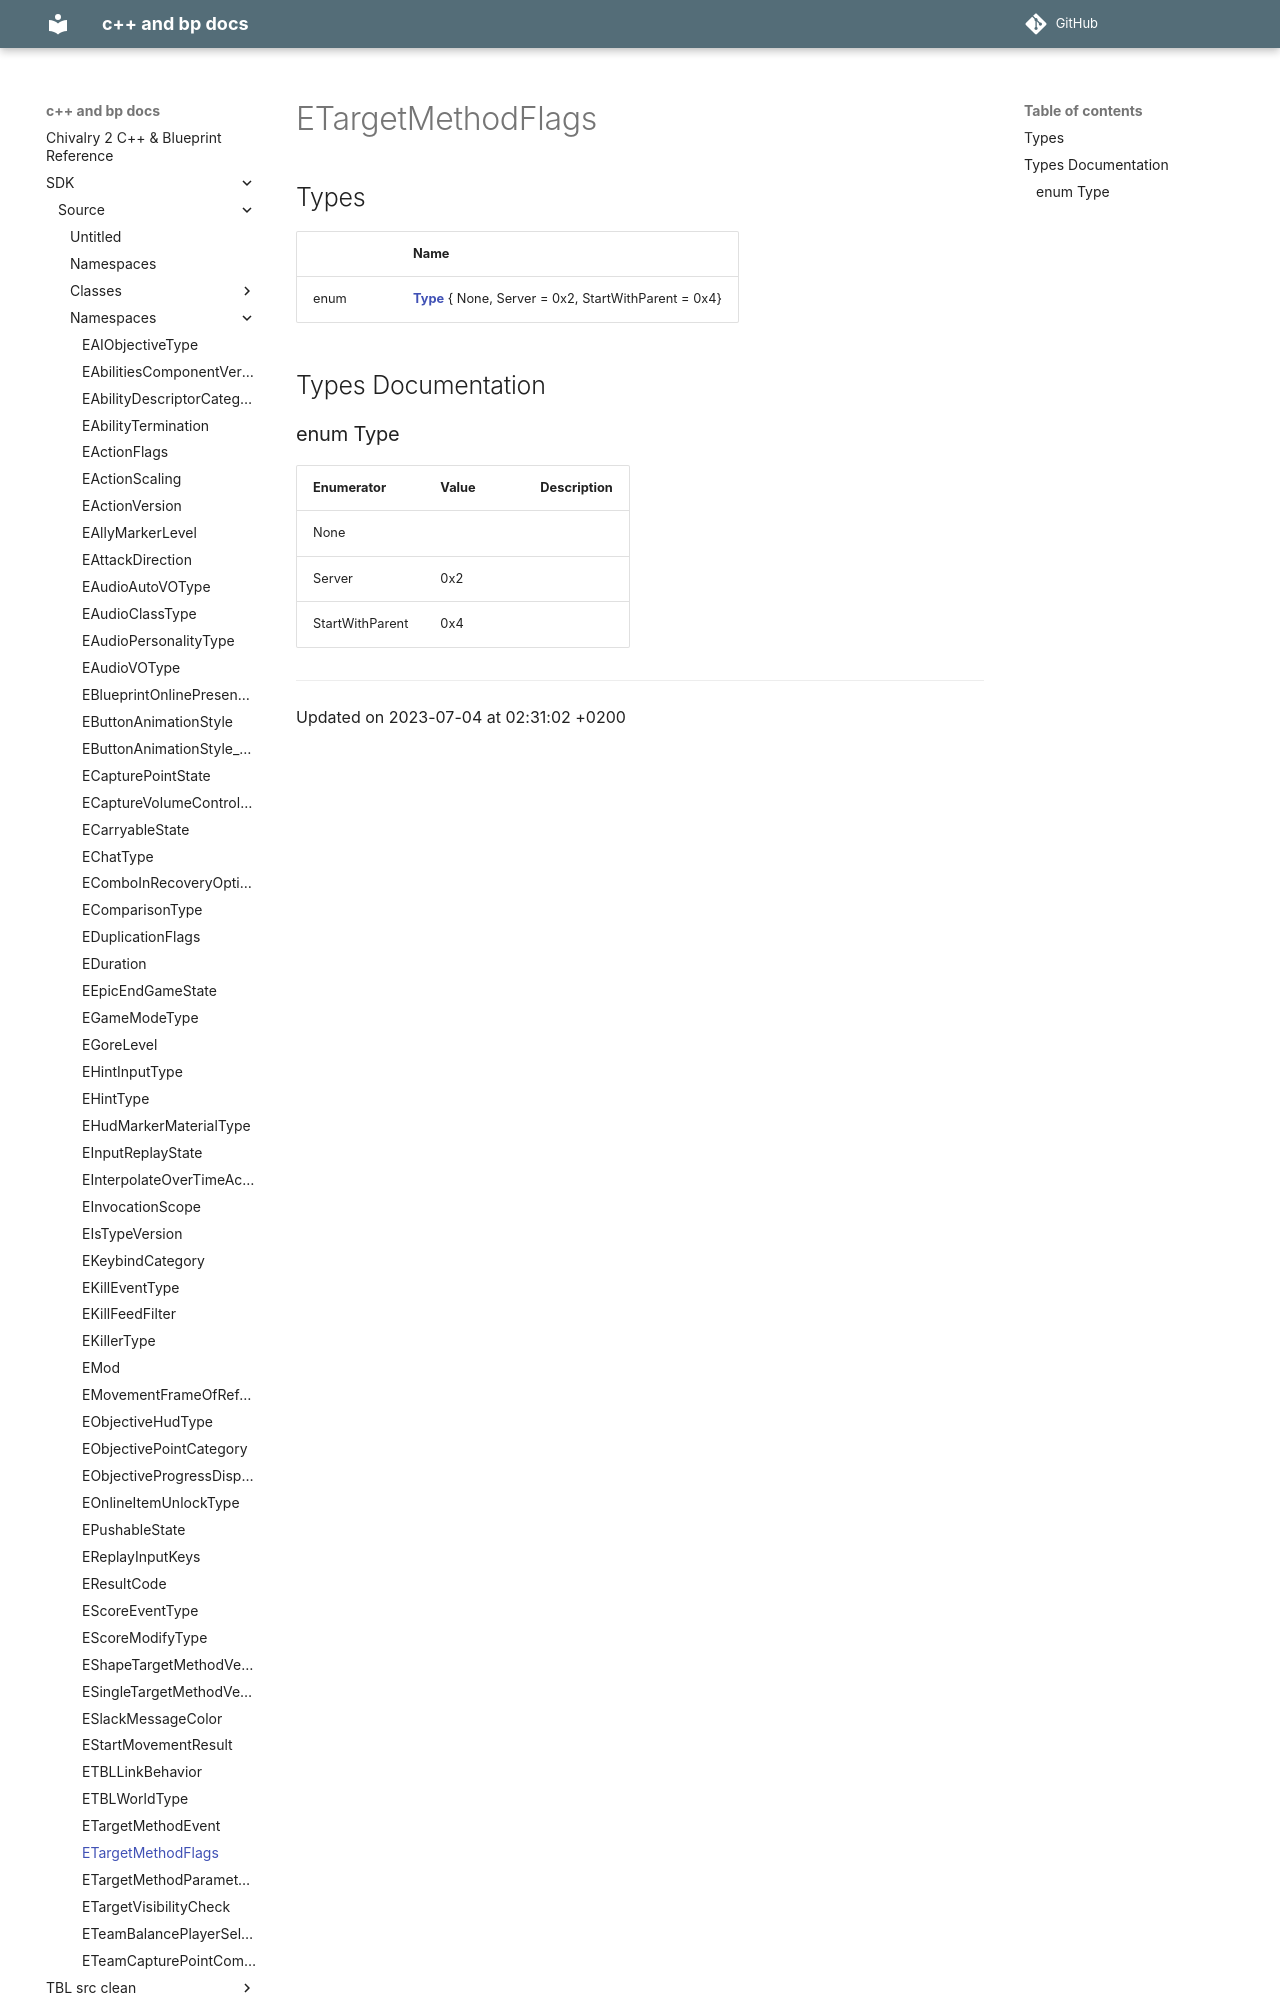

repository: Knutschbert/chiv2-tblcpp-mkdocs-clean · page: SDK/Source/Namespaces/namespaceETargetMethodFlags/index.html · generator: mkdocs

---
title: ETargetMethodFlags
type: namespace
aliases: ETargetMethodFlags
share: false

---

# ETargetMethodFlags



## Types

|                | Name           |
| -------------- | -------------- |
| enum| **[Type](/docs/SDK/Source/Namespaces/namespaceETargetMethodFlags.md#enum-type)** { None, Server = 0x2, StartWithParent = 0x4} |

## Types Documentation
